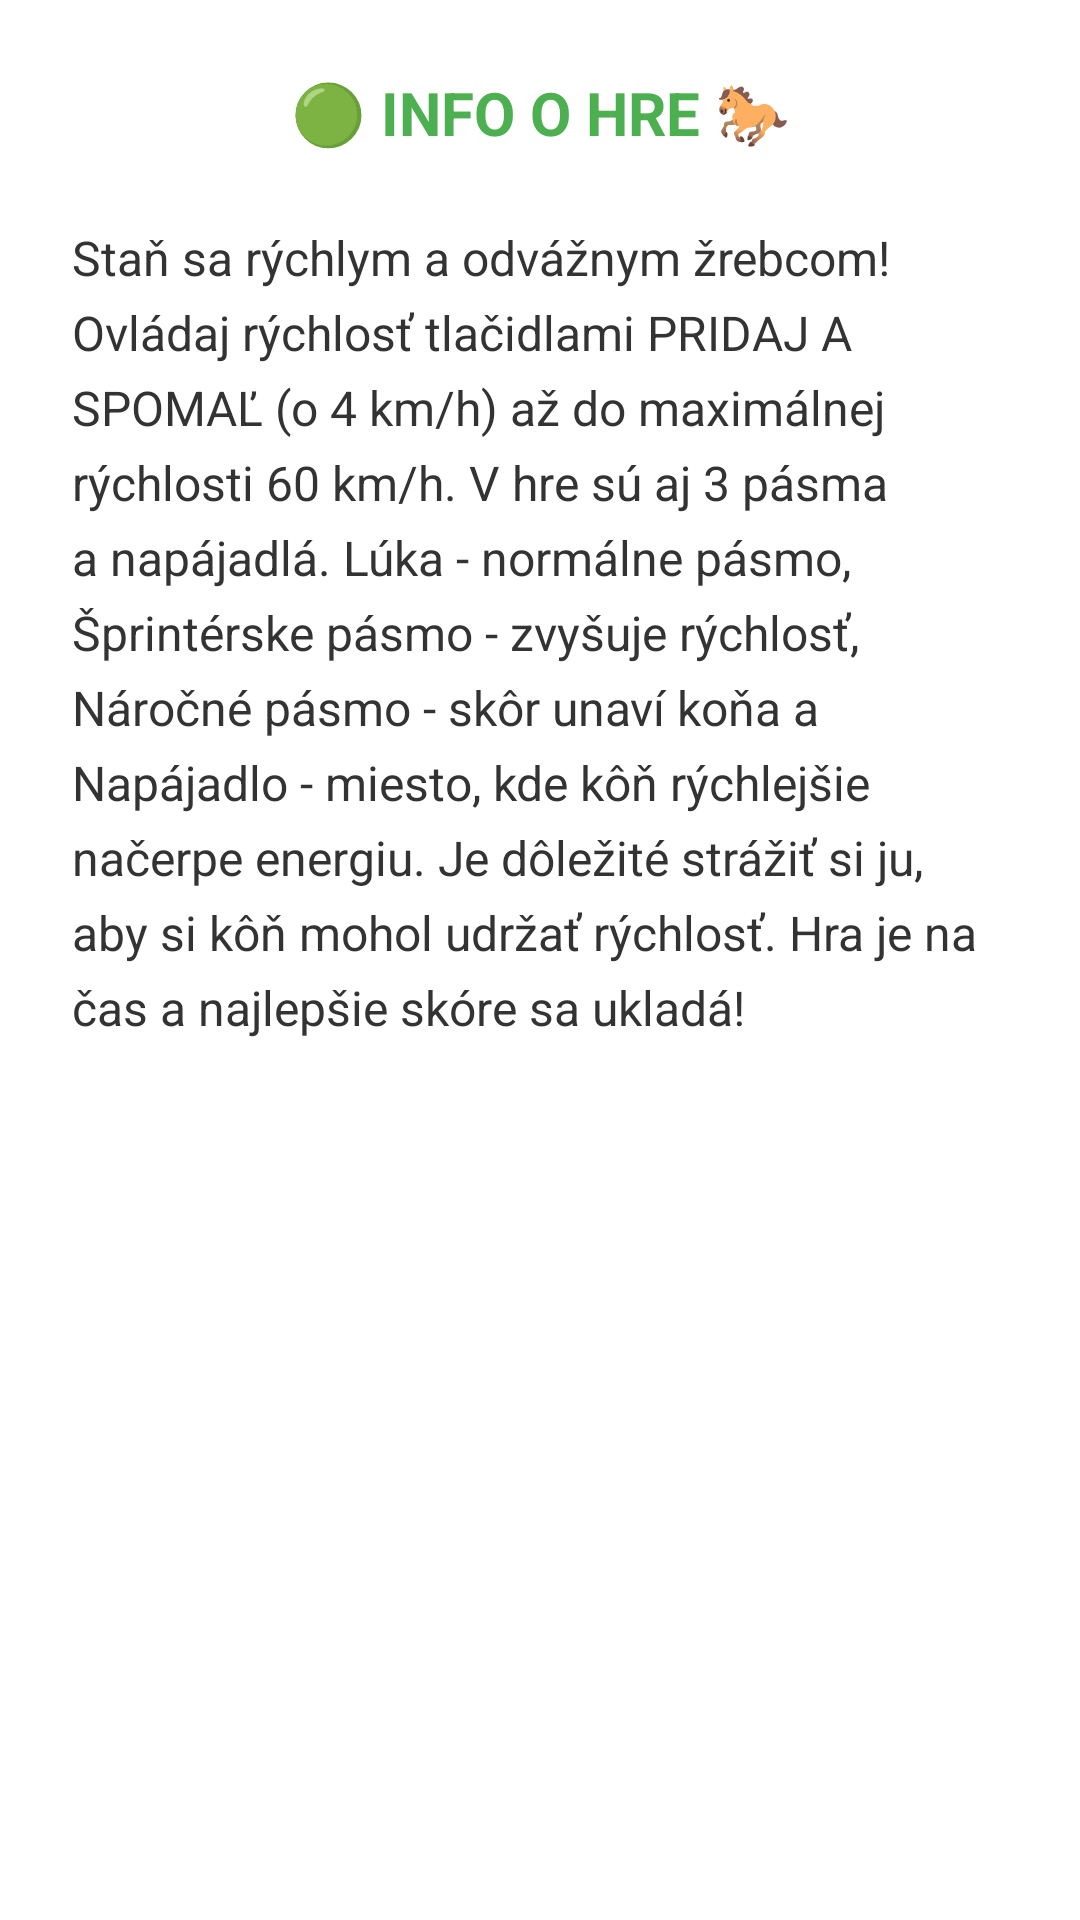

This screen was rendered from an Android layout file. Write that file and the resources it references.
<!-- AndroidManifest.xml: application theme Theme.SteeplechaseGame -->
<!-- res/layout/custom_info_dialog.xml -->
<?xml version="1.0" encoding="utf-8"?>
<LinearLayout xmlns:android="http://schemas.android.com/apk/res/android"
    android:layout_width="match_parent"
    android:layout_height="wrap_content"
    android:background="#FFFFFF"
    android:orientation="vertical"
    android:padding="24dp">

    <TextView
        android:id="@+id/dialogTitle"
        android:layout_width="match_parent"
        android:layout_height="wrap_content"
        android:text="🟢 INFO O HRE 🐎"
        android:textColor="#4CAF50"
        android:textSize="20sp"
        android:textStyle="bold"
        android:gravity="center"
        android:layout_marginBottom="24dp"/>

    <TextView
        android:id="@+id/dialogText"
        android:layout_width="match_parent"
        android:layout_height="wrap_content"
        android:text="Staň sa rýchlym a odvážnym žrebcom! Ovládaj rýchlosť tlačidlami PRIDAJ A SPOMAĽ (o 4 km/h) až do maximálnej rýchlosti 60 km/h. V hre sú aj 3 pásma a napájadlá. Lúka - normálne pásmo, Šprintérske pásmo - zvyšuje rýchlosť, Náročné pásmo - skôr unaví koňa a Napájadlo - miesto, kde kôň rýchlejšie načerpe energiu. Je dôležité strážiť si ju, aby si kôň mohol udržať rýchlosť. Hra je na čas a najlepšie skóre sa ukladá!"
        android:textColor="#333333"
        android:textSize="16sp"
        android:lineSpacingExtra="6dp"/>
</LinearLayout>
<!-- resources referenced by this layout -->
<resources>
  <style name="Theme.SteeplechaseGame" parent="Theme.MaterialComponents.DayNight.DarkActionBar">
          
          <item name="colorPrimary">@color/purple_500</item>
          <item name="colorPrimaryVariant">@color/purple_700</item>
          <item name="colorOnPrimary">@color/white</item>
          
          <item name="colorSecondary">@color/teal_200</item>
          <item name="colorSecondaryVariant">@color/teal_700</item>
          <item name="colorOnSecondary">@color/black</item>
          
          <item name="android:statusBarColor">?attr/colorPrimaryVariant</item>
          
      </style>
  <!-- not gathered from this repository: default colours our renderer supplied (Android Studio template values) -->
  <color name="purple_500">#FF6200EE</color>
  <color name="purple_700">#FF3700B3</color>
  <color name="teal_200">#FF03DAC5</color>
  <color name="teal_700">#FF018786</color>
  <color name="black">#FF000000</color>
  <color name="white">#FFFFFFFF</color>
</resources>
